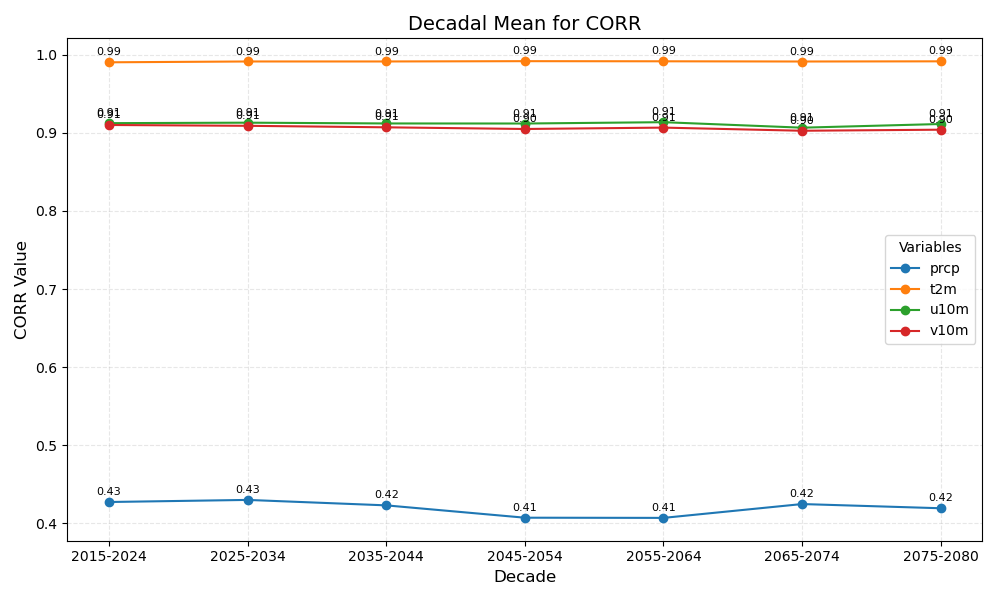

Data behind this chart, as committed beside it:
year_bin	prcp	t2m	u10m	v10m
2015-2024	0.43	0.99	0.91	0.91
2025-2034	0.43	0.99	0.91	0.91
2035-2044	0.42	0.99	0.91	0.91
2045-2054	0.41	0.99	0.91	0.90
2055-2064	0.41	0.99	0.91	0.91
2065-2074	0.42	0.99	0.91	0.90
2075-2080	0.42	0.99	0.91	0.90
